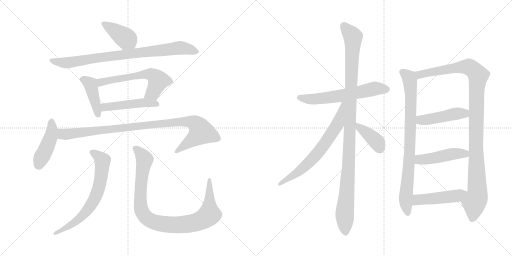
t = 0.00 s
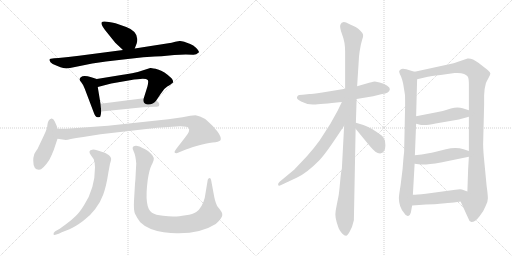
t = 2.84 s
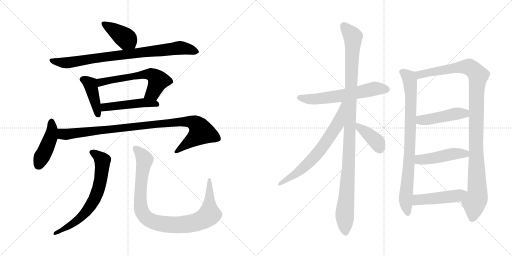
t = 5.68 s
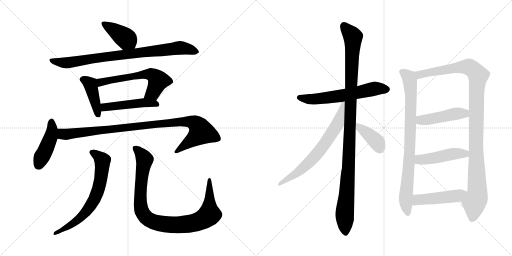
t = 8.52 s
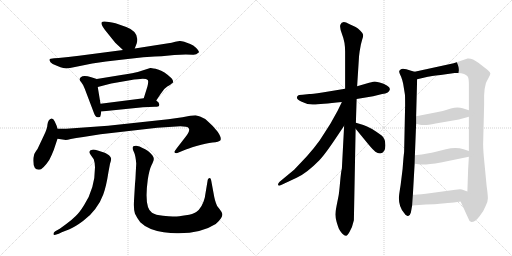
t = 11.36 s
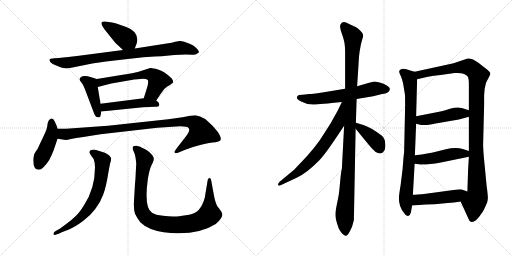
t = 14.21 s

The animated SVG that drew these frames (rendered in a browser with its animation timeline set to each time). Animation: 18 CSS @keyframes rules; one cycle of 14.21 s.

<svg version="1.1" viewBox="0 0 2048 1024" xmlns="http://www.w3.org/2000/svg">
  <g stroke="lightgray" stroke-dasharray="1,1" stroke-width="1" transform="scale(4, 4)">
    <line x1="0" y1="0" x2="256" y2="256"></line>
    <line x1="256" y1="0" x2="0" y2="256"></line>
    <line x1="128" y1="0" x2="128" y2="256"></line>
    <line x1="0" y1="128" x2="256" y2="128"></line>
    <line x1="256" y1="0" x2="512" y2="256"></line>
    <line x1="512" y1="0" x2="256" y2="256"></line>
    <line x1="384" y1="0" x2="384" y2="256"></line>
    <line x1="256" y1="128" x2="512" y2="128"></line>
  </g>
<g transform="scale(1, -1) translate(0, -850)">
   <style type="text/css">
    @keyframes keyframes0 {
      from {
       stroke: black;
       stroke-dashoffset: 406;
       stroke-width: 128;
       }
       57% {
       animation-timing-function: step-end;
       stroke: black;
       stroke-dashoffset: 0;
       stroke-width: 128;
       }
       to {
       stroke: black;
       stroke-width: 1024;
       }
       }
       #make-me-a-hanzi-animation-0 {
         animation: keyframes0 0.580404s both;
         animation-delay: 0.000000s;
         animation-timing-function: linear;
       }
    @keyframes keyframes1 {
      from {
       stroke: black;
       stroke-dashoffset: 844;
       stroke-width: 128;
       }
       73% {
       animation-timing-function: step-end;
       stroke: black;
       stroke-dashoffset: 0;
       stroke-width: 128;
       }
       to {
       stroke: black;
       stroke-width: 1024;
       }
       }
       #make-me-a-hanzi-animation-1 {
         animation: keyframes1 0.936849s both;
         animation-delay: 0.580404s;
         animation-timing-function: linear;
       }
    @keyframes keyframes2 {
      from {
       stroke: black;
       stroke-dashoffset: 420;
       stroke-width: 128;
       }
       58% {
       animation-timing-function: step-end;
       stroke: black;
       stroke-dashoffset: 0;
       stroke-width: 128;
       }
       to {
       stroke: black;
       stroke-width: 1024;
       }
       }
       #make-me-a-hanzi-animation-2 {
         animation: keyframes2 0.591797s both;
         animation-delay: 1.517253s;
         animation-timing-function: linear;
       }
    @keyframes keyframes3 {
      from {
       stroke: black;
       stroke-dashoffset: 600;
       stroke-width: 128;
       }
       66% {
       animation-timing-function: step-end;
       stroke: black;
       stroke-dashoffset: 0;
       stroke-width: 128;
       }
       to {
       stroke: black;
       stroke-width: 1024;
       }
       }
       #make-me-a-hanzi-animation-3 {
         animation: keyframes3 0.738281s both;
         animation-delay: 2.109050s;
         animation-timing-function: linear;
       }
    @keyframes keyframes4 {
      from {
       stroke: black;
       stroke-dashoffset: 479;
       stroke-width: 128;
       }
       61% {
       animation-timing-function: step-end;
       stroke: black;
       stroke-dashoffset: 0;
       stroke-width: 128;
       }
       to {
       stroke: black;
       stroke-width: 1024;
       }
       }
       #make-me-a-hanzi-animation-4 {
         animation: keyframes4 0.639811s both;
         animation-delay: 2.847331s;
         animation-timing-function: linear;
       }
    @keyframes keyframes5 {
      from {
       stroke: black;
       stroke-dashoffset: 442;
       stroke-width: 128;
       }
       59% {
       animation-timing-function: step-end;
       stroke: black;
       stroke-dashoffset: 0;
       stroke-width: 128;
       }
       to {
       stroke: black;
       stroke-width: 1024;
       }
       }
       #make-me-a-hanzi-animation-5 {
         animation: keyframes5 0.609701s both;
         animation-delay: 3.487142s;
         animation-timing-function: linear;
       }
    @keyframes keyframes6 {
      from {
       stroke: black;
       stroke-dashoffset: 980;
       stroke-width: 128;
       }
       76% {
       animation-timing-function: step-end;
       stroke: black;
       stroke-dashoffset: 0;
       stroke-width: 128;
       }
       to {
       stroke: black;
       stroke-width: 1024;
       }
       }
       #make-me-a-hanzi-animation-6 {
         animation: keyframes6 1.047526s both;
         animation-delay: 4.096843s;
         animation-timing-function: linear;
       }
    @keyframes keyframes7 {
      from {
       stroke: black;
       stroke-dashoffset: 679;
       stroke-width: 128;
       }
       69% {
       animation-timing-function: step-end;
       stroke: black;
       stroke-dashoffset: 0;
       stroke-width: 128;
       }
       to {
       stroke: black;
       stroke-width: 1024;
       }
       }
       #make-me-a-hanzi-animation-7 {
         animation: keyframes7 0.802572s both;
         animation-delay: 5.144369s;
         animation-timing-function: linear;
       }
    @keyframes keyframes8 {
      from {
       stroke: black;
       stroke-dashoffset: 958;
       stroke-width: 128;
       }
       76% {
       animation-timing-function: step-end;
       stroke: black;
       stroke-dashoffset: 0;
       stroke-width: 128;
       }
       to {
       stroke: black;
       stroke-width: 1024;
       }
       }
       #make-me-a-hanzi-animation-8 {
         animation: keyframes8 1.029622s both;
         animation-delay: 5.946941s;
         animation-timing-function: linear;
       }
    @keyframes keyframes9 {
      from {
       stroke: black;
       stroke-dashoffset: 609;
       stroke-width: 128;
       }
       66% {
       animation-timing-function: step-end;
       stroke: black;
       stroke-dashoffset: 0;
       stroke-width: 128;
       }
       to {
       stroke: black;
       stroke-width: 1024;
       }
       }
       #make-me-a-hanzi-animation-9 {
         animation: keyframes9 0.745605s both;
         animation-delay: 6.976563s;
         animation-timing-function: linear;
       }
    @keyframes keyframes10 {
      from {
       stroke: black;
       stroke-dashoffset: 1101;
       stroke-width: 128;
       }
       78% {
       animation-timing-function: step-end;
       stroke: black;
       stroke-dashoffset: 0;
       stroke-width: 128;
       }
       to {
       stroke: black;
       stroke-width: 1024;
       }
       }
       #make-me-a-hanzi-animation-10 {
         animation: keyframes10 1.145996s both;
         animation-delay: 7.722168s;
         animation-timing-function: linear;
       }
    @keyframes keyframes11 {
      from {
       stroke: black;
       stroke-dashoffset: 681;
       stroke-width: 128;
       }
       69% {
       animation-timing-function: step-end;
       stroke: black;
       stroke-dashoffset: 0;
       stroke-width: 128;
       }
       to {
       stroke: black;
       stroke-width: 1024;
       }
       }
       #make-me-a-hanzi-animation-11 {
         animation: keyframes11 0.804199s both;
         animation-delay: 8.868164s;
         animation-timing-function: linear;
       }
    @keyframes keyframes12 {
      from {
       stroke: black;
       stroke-dashoffset: 392;
       stroke-width: 128;
       }
       56% {
       animation-timing-function: step-end;
       stroke: black;
       stroke-dashoffset: 0;
       stroke-width: 128;
       }
       to {
       stroke: black;
       stroke-width: 1024;
       }
       }
       #make-me-a-hanzi-animation-12 {
         animation: keyframes12 0.569010s both;
         animation-delay: 9.672363s;
         animation-timing-function: linear;
       }
    @keyframes keyframes13 {
      from {
       stroke: black;
       stroke-dashoffset: 837;
       stroke-width: 128;
       }
       73% {
       animation-timing-function: step-end;
       stroke: black;
       stroke-dashoffset: 0;
       stroke-width: 128;
       }
       to {
       stroke: black;
       stroke-width: 1024;
       }
       }
       #make-me-a-hanzi-animation-13 {
         animation: keyframes13 0.931152s both;
         animation-delay: 10.241373s;
         animation-timing-function: linear;
       }
    @keyframes keyframes14 {
      from {
       stroke: black;
       stroke-dashoffset: 1097;
       stroke-width: 128;
       }
       78% {
       animation-timing-function: step-end;
       stroke: black;
       stroke-dashoffset: 0;
       stroke-width: 128;
       }
       to {
       stroke: black;
       stroke-width: 1024;
       }
       }
       #make-me-a-hanzi-animation-14 {
         animation: keyframes14 1.142741s both;
         animation-delay: 11.172525s;
         animation-timing-function: linear;
       }
    @keyframes keyframes15 {
      from {
       stroke: black;
       stroke-dashoffset: 458;
       stroke-width: 128;
       }
       60% {
       animation-timing-function: step-end;
       stroke: black;
       stroke-dashoffset: 0;
       stroke-width: 128;
       }
       to {
       stroke: black;
       stroke-width: 1024;
       }
       }
       #make-me-a-hanzi-animation-15 {
         animation: keyframes15 0.622721s both;
         animation-delay: 12.315266s;
         animation-timing-function: linear;
       }
    @keyframes keyframes16 {
      from {
       stroke: black;
       stroke-dashoffset: 467;
       stroke-width: 128;
       }
       60% {
       animation-timing-function: step-end;
       stroke: black;
       stroke-dashoffset: 0;
       stroke-width: 128;
       }
       to {
       stroke: black;
       stroke-width: 1024;
       }
       }
       #make-me-a-hanzi-animation-16 {
         animation: keyframes16 0.630046s both;
         animation-delay: 12.937987s;
         animation-timing-function: linear;
       }
    @keyframes keyframes17 {
      from {
       stroke: black;
       stroke-dashoffset: 475;
       stroke-width: 128;
       }
       61% {
       animation-timing-function: step-end;
       stroke: black;
       stroke-dashoffset: 0;
       stroke-width: 128;
       }
       to {
       stroke: black;
       stroke-width: 1024;
       }
       }
       #make-me-a-hanzi-animation-17 {
         animation: keyframes17 0.636556s both;
         animation-delay: 13.568033s;
         animation-timing-function: linear;
       }
</style>
<path d="M 539.0 656.0 L 547.0 677.0 Q 559.0 722.0 505.0 742.0 L 462.0 757.0 Q 411.0 769.0 407.0 761.0 Q 402.0 755.0 420.0 730.0 L 461.0 679.0 L 492.0 650.0 C 514.0 630.0 528.0 628.0 539.0 656.0 Z" fill="lightgray"></path> 
<path d="M 573.0 621.0 L 619.0 624.0 Q 629.0 625.0 646.0 625.0 Q 718.0 634.0 771.0 631.0 Q 783.0 629.0 796.0 641.0 Q 797.0 646.0 785.0 658.0 Q 773.0 670.0 761.0 674.0 L 737.0 683.0 Q 723.0 687.0 718.0 686.0 L 701.0 683.0 Q 689.0 679.0 667.0 676.0 L 539.0 656.0 L 492.0 650.0 L 316.0 627.0 Q 272.0 621.0 234.0 618.0 L 217.0 617.0 Q 199.0 617.0 198.0 611.0 Q 197.0 610.0 202.0 601.0 Q 208.0 594.0 225.0 588.0 L 242.0 581.0 Q 263.0 572.0 295.0 581.0 L 369.0 596.0 L 424.0 604.0 L 502.0 613.0 Q 538.0 618.0 573.0 621.0 Z" fill="lightgray"></path> 
<path d="M 387.0 534.0 L 365.0 541.0 Q 334.0 552.0 323.0 541.0 Q 318.0 536.0 318.0 532.0 Q 319.0 528.0 325.0 521.0 Q 332.0 513.0 339.0 495.0 L 375.0 400.0 Q 378.0 392.0 382.0 386.0 Q 386.0 379.0 396.0 381.0 Q 402.0 381.0 403.0 391.0 L 405.0 404.0 L 402.0 435.0 L 391.0 502.0 C 386.0 532.0 388.0 534.0 387.0 534.0 Z" fill="lightgray"></path> 
<path d="M 491.0 551.0 L 387.0 534.0 C 357.0 529.0 362.0 494.0 391.0 502.0 L 445.0 516.0 L 520.0 529.0 Q 555.0 535.0 571.0 535.0 Q 587.0 535.0 591.0 530.0 Q 595.0 525.0 590.0 505.0 L 575.0 457.0 C 566.0 428.0 608.0 423.0 625.0 448.0 L 643.0 475.0 Q 654.0 495.0 669.0 504.0 Q 684.0 512.0 692.0 520.0 Q 694.0 529.0 686.0 537.0 Q 657.0 565.0 632.0 572.0 Q 608.0 579.0 601.0 578.0 L 551.0 562.0 Q 500.0 551.0 491.0 551.0 Z" fill="lightgray"></path> 
<path d="M 405.0 404.0 L 572.0 421.0 L 620.0 423.0 Q 635.0 423.0 636.0 427.0 Q 641.0 438.0 625.0 448.0 C 607.0 461.0 605.0 461.0 575.0 457.0 L 402.0 435.0 C 372.0 431.0 375.0 401.0 405.0 404.0 Z" fill="lightgray"></path> 
<path d="M 156.0 171.0 Q 171.0 171.0 197.0 210.0 Q 206.0 227.0 215.0 250.0 L 230.0 295.0 C 236.0 313.0 236.0 313.0 230.0 335.0 L 227.0 346.0 L 219.0 364.0 Q 213.0 377.0 206.0 376.0 Q 192.0 371.0 190.0 353.0 Q 189.0 335.0 176.0 309.0 L 150.0 254.0 Q 137.0 237.0 136.0 229.0 Q 133.0 221.0 133.0 207.0 Q 133.0 171.0 156.0 171.0 Z" fill="lightgray"></path> 
<path d="M 230.0 295.0 L 257.0 291.0 Q 265.0 289.0 283.0 294.0 Q 302.0 298.0 333.0 302.0 L 402.0 313.0 L 629.0 339.0 L 690.0 343.0 Q 748.0 348.0 755.0 337.0 Q 762.0 326.0 741.0 301.0 L 707.0 257.0 Q 697.0 244.0 698.0 241.0 Q 699.0 237.0 707.0 237.0 L 741.0 251.0 Q 748.0 254.0 786.0 266.0 Q 825.0 278.0 850.0 280.0 Q 876.0 282.0 882.0 289.0 Q 887.0 301.0 869.0 325.0 Q 851.0 348.0 833.0 363.0 Q 818.0 378.0 800.0 384.0 L 782.0 389.0 L 761.0 387.0 L 730.0 381.0 L 673.0 373.0 L 432.0 347.0 L 265.0 335.0 L 230.0 335.0 C 200.0 335.0 200.0 299.0 230.0 295.0 Z" fill="lightgray"></path> 
<path d="M 434.0 163.0 L 440.0 195.0 Q 446.0 213.0 444.0 217.0 Q 444.0 221.0 436.0 229.0 Q 422.0 238.0 419.0 239.0 L 391.0 248.0 Q 374.0 253.0 369.0 251.0 Q 350.0 248.0 363.0 230.0 L 375.0 213.0 Q 379.0 202.0 380.0 181.0 Q 380.0 96.0 336.0 29.0 Q 318.0 0.0 303.0 -14.0 Q 289.0 -28.0 265.0 -46.0 L 239.0 -65.0 L 221.0 -75.0 Q 213.0 -81.0 214.0 -87.0 Q 215.0 -93.0 235.0 -85.0 L 247.0 -79.0 L 278.0 -67.0 Q 301.0 -57.0 332.0 -34.0 Q 363.0 -11.0 381.0 14.0 Q 401.0 39.0 413.0 72.0 Q 425.0 104.0 434.0 163.0 Z" fill="lightgray"></path> 
<path d="M 545.0 196.0 L 543.0 160.0 Q 542.0 131.0 540.0 115.0 L 536.0 47.0 Q 534.0 10.0 540.0 -5.0 Q 547.0 -20.0 561.0 -39.0 Q 593.0 -70.0 655.0 -79.0 Q 691.0 -84.0 715.0 -83.0 Q 805.0 -83.0 863.0 -46.0 Q 877.0 -34.0 884.0 -23.0 Q 891.0 -12.0 889.0 -5.0 Q 888.0 1.0 878.0 14.0 Q 867.0 24.0 864.0 37.0 Q 860.0 47.0 857.0 62.0 L 845.0 127.0 Q 844.0 133.0 842.0 136.0 Q 840.0 139.0 839.0 138.0 Q 833.0 137.0 831.0 131.0 L 819.0 59.0 Q 809.0 19.0 785.0 2.0 Q 772.0 -7.0 743.0 -11.0 Q 714.0 -16.0 698.0 -16.0 Q 682.0 -17.0 652.0 -13.0 Q 622.0 -10.0 608.0 -1.0 Q 576.0 19.0 591.0 131.0 Q 597.0 171.0 606.0 189.0 Q 615.0 207.0 615.0 213.0 Q 616.0 219.0 610.0 228.0 Q 595.0 248.0 568.0 259.0 Q 560.0 265.0 545.0 267.0 Q 521.0 268.0 536.0 241.0 Q 542.0 229.0 545.0 196.0 Z" fill="lightgray"></path> 
<path d="M 1426.5 454.0 L 1492.5 465.0 L 1528.5 474.0 Q 1557.5 477.0 1559.5 493.0 Q 1560.5 500.0 1547.5 508.0 Q 1535.5 516.0 1518.5 520.0 L 1499.5 524.0 Q 1496.5 524.0 1476.5 519.0 L 1428.5 505.0 L 1380.5 495.0 L 1289.5 480.0 Q 1245.5 474.0 1237.5 474.0 L 1210.5 471.0 Q 1192.5 471.0 1190.5 466.0 Q 1180.5 456.0 1204.5 444.0 Q 1228.5 431.0 1254.5 432.0 Q 1280.5 433.0 1367.5 442.0 L 1426.5 454.0 Z" fill="lightgray"></path> 
<path d="M 1423.5 359.0 L 1426.5 454.0 L 1428.5 505.0 L 1435.5 615.0 Q 1435.5 623.0 1438.5 644.0 L 1443.5 672.0 L 1448.5 691.0 Q 1453.5 705.0 1452.5 711.0 Q 1452.5 716.0 1441.5 727.0 Q 1431.5 737.0 1422.5 742.0 L 1396.5 754.0 Q 1368.5 771.0 1361.5 751.0 Q 1357.5 741.0 1368.5 712.0 Q 1380.5 682.0 1380.5 644.0 L 1380.5 495.0 L 1376.5 347.0 L 1367.5 176.0 Q 1364.5 167.0 1360.5 123.0 Q 1356.5 79.0 1354.5 68.0 L 1346.5 28.0 Q 1341.5 4.0 1341.5 -8.0 Q 1341.5 -21.0 1346.5 -38.0 Q 1351.5 -55.0 1355.5 -65.0 Q 1360.5 -75.0 1368.5 -84.0 Q 1377.5 -93.0 1383.5 -93.0 Q 1388.5 -95.0 1398.5 -77.0 Q 1409.5 -59.0 1415.5 -31.0 L 1422.5 335.0 L 1423.5 359.0 Z" fill="lightgray"></path> 
<path d="M 1367.5 442.0 L 1350.5 407.0 L 1321.5 355.0 L 1278.5 288.0 Q 1258.5 260.0 1227.5 225.0 L 1176.5 171.0 L 1118.5 123.0 Q 1110.5 115.0 1112.5 110.0 Q 1114.5 105.0 1124.5 110.0 L 1186.5 139.0 Q 1226.5 157.0 1277.5 209.0 Q 1301.5 234.0 1352.5 311.0 L 1376.5 347.0 C 1452.5 460.0 1380.5 469.0 1367.5 442.0 Z" fill="lightgray"></path> 
<path d="M 1520.5 236.0 Q 1541.5 240.0 1541.5 268.0 Q 1541.5 296.0 1526.5 308.0 Q 1480.5 342.0 1453.5 350.0 L 1423.5 359.0 C 1396.5 367.0 1403.5 358.0 1422.5 335.0 L 1472.5 274.0 Q 1492.5 250.0 1501.5 243.0 Q 1510.5 236.0 1520.5 236.0 Z" fill="lightgray"></path> 
<path d="M 1658.5 563.0 L 1644.5 567.0 Q 1609.5 580.0 1602.5 572.0 Q 1596.5 568.0 1596.5 563.0 Q 1597.5 557.0 1604.5 543.0 Q 1610.5 527.0 1612.5 516.0 L 1619.5 473.0 Q 1620.5 470.0 1620.5 429.0 L 1616.5 242.0 Q 1614.5 229.0 1610.5 175.0 L 1602.5 110.0 Q 1595.5 67.0 1595.5 58.0 Q 1595.5 22.0 1616.5 -2.0 Q 1624.5 -16.0 1632.5 -14.0 Q 1640.5 -12.0 1643.5 0.0 L 1648.5 28.0 L 1651.5 71.0 L 1658.5 195.0 L 1659.5 229.0 L 1664.5 355.0 L 1664.5 385.0 L 1668.5 533.0 C 1669.5 560.0 1669.5 560.0 1658.5 563.0 Z" fill="lightgray"></path> 
<path d="M 1936.5 469.0 L 1938.5 494.0 L 1943.5 517.0 Q 1945.5 523.0 1953.5 537.0 Q 1961.5 551.0 1961.5 556.0 Q 1961.5 561.0 1949.5 571.0 L 1913.5 599.0 Q 1888.5 618.0 1870.5 616.0 L 1814.5 597.0 L 1658.5 563.0 C 1629.5 557.0 1639.5 526.0 1668.5 533.0 L 1711.5 543.0 Q 1720.5 545.0 1762.5 550.0 L 1818.5 558.0 Q 1860.5 561.0 1871.5 543.0 Q 1875.5 535.0 1875.5 512.0 L 1875.5 409.0 L 1875.5 383.0 L 1875.5 246.0 L 1875.5 223.0 L 1872.5 173.0 L 1869.5 84.0 C 1868.5 54.0 1830.5 71.0 1842.5 44.0 L 1872.5 -22.0 Q 1876.5 -36.0 1885.5 -38.0 Q 1900.5 -38.0 1917.5 -16.0 Q 1935.5 6.0 1942.5 26.0 Q 1951.5 42.0 1951.5 57.0 Q 1951.5 71.0 1946.5 106.0 L 1938.5 190.0 Q 1932.5 248.0 1932.5 273.0 L 1936.5 432.0 L 1936.5 469.0 Z" fill="lightgray"></path> 
<path d="M 1664.5 355.0 L 1684.5 350.0 L 1697.5 350.0 Q 1705.5 349.0 1742.5 356.0 L 1835.5 372.0 L 1875.5 383.0 C 1904.5 391.0 1904.5 400.0 1875.5 409.0 L 1850.5 417.0 Q 1829.5 424.0 1803.5 416.0 Q 1778.5 407.0 1746.5 401.0 L 1664.5 385.0 C 1635.5 379.0 1635.5 362.0 1664.5 355.0 Z" fill="lightgray"></path> 
<path d="M 1658.5 195.0 L 1674.5 193.0 Q 1698.5 189.0 1763.5 200.0 L 1875.5 223.0 C 1904.5 229.0 1903.5 237.0 1875.5 246.0 L 1854.5 253.0 Q 1823.5 263.0 1783.5 253.0 L 1739.5 242.0 Q 1718.5 236.0 1659.5 229.0 C 1629.5 225.0 1628.5 199.0 1658.5 195.0 Z" fill="lightgray"></path> 
<path d="M 1648.5 28.0 L 1703.5 32.0 Q 1743.5 33.0 1758.5 35.0 L 1791.5 38.0 Q 1814.5 40.0 1842.5 44.0 C 1872.5 48.0 1897.5 74.0 1869.5 84.0 L 1847.5 92.0 Q 1841.5 94.0 1821.5 91.0 L 1703.5 75.0 Q 1665.5 71.0 1651.5 71.0 C 1621.5 70.0 1618.5 26.0 1648.5 28.0 Z" fill="lightgray"></path> 
      <clipPath id="make-me-a-hanzi-clip-0">
      <path d="M 539.0 656.0 L 547.0 677.0 Q 559.0 722.0 505.0 742.0 L 462.0 757.0 Q 411.0 769.0 407.0 761.0 Q 402.0 755.0 420.0 730.0 L 461.0 679.0 L 492.0 650.0 C 514.0 630.0 528.0 628.0 539.0 656.0 Z" fill="lightgray"></path>
      </clipPath>
      <path clip-path="url(#make-me-a-hanzi-clip-0)" d="M 412.0 757.0 L 508.0 693.0 L 530.0 666.0 " fill="none" id="make-me-a-hanzi-animation-0" stroke-dasharray="278 556" stroke-linecap="round"></path>

      <clipPath id="make-me-a-hanzi-clip-1">
      <path d="M 573.0 621.0 L 619.0 624.0 Q 629.0 625.0 646.0 625.0 Q 718.0 634.0 771.0 631.0 Q 783.0 629.0 796.0 641.0 Q 797.0 646.0 785.0 658.0 Q 773.0 670.0 761.0 674.0 L 737.0 683.0 Q 723.0 687.0 718.0 686.0 L 701.0 683.0 Q 689.0 679.0 667.0 676.0 L 539.0 656.0 L 492.0 650.0 L 316.0 627.0 Q 272.0 621.0 234.0 618.0 L 217.0 617.0 Q 199.0 617.0 198.0 611.0 Q 197.0 610.0 202.0 601.0 Q 208.0 594.0 225.0 588.0 L 242.0 581.0 Q 263.0 572.0 295.0 581.0 L 369.0 596.0 L 424.0 604.0 L 502.0 613.0 Q 538.0 618.0 573.0 621.0 Z" fill="lightgray"></path>
      </clipPath>
      <path clip-path="url(#make-me-a-hanzi-clip-1)" d="M 205.0 608.0 L 261.0 598.0 L 725.0 659.0 L 786.0 642.0 " fill="none" id="make-me-a-hanzi-animation-1" stroke-dasharray="716 1432" stroke-linecap="round"></path>

      <clipPath id="make-me-a-hanzi-clip-2">
      <path d="M 387.0 534.0 L 365.0 541.0 Q 334.0 552.0 323.0 541.0 Q 318.0 536.0 318.0 532.0 Q 319.0 528.0 325.0 521.0 Q 332.0 513.0 339.0 495.0 L 375.0 400.0 Q 378.0 392.0 382.0 386.0 Q 386.0 379.0 396.0 381.0 Q 402.0 381.0 403.0 391.0 L 405.0 404.0 L 402.0 435.0 L 391.0 502.0 C 386.0 532.0 388.0 534.0 387.0 534.0 Z" fill="lightgray"></path>
      </clipPath>
      <path clip-path="url(#make-me-a-hanzi-clip-2)" d="M 329.0 532.0 L 351.0 524.0 L 361.0 513.0 L 392.0 391.0 " fill="none" id="make-me-a-hanzi-animation-2" stroke-dasharray="292 584" stroke-linecap="round"></path>

      <clipPath id="make-me-a-hanzi-clip-3">
      <path d="M 491.0 551.0 L 387.0 534.0 C 357.0 529.0 362.0 494.0 391.0 502.0 L 445.0 516.0 L 520.0 529.0 Q 555.0 535.0 571.0 535.0 Q 587.0 535.0 591.0 530.0 Q 595.0 525.0 590.0 505.0 L 575.0 457.0 C 566.0 428.0 608.0 423.0 625.0 448.0 L 643.0 475.0 Q 654.0 495.0 669.0 504.0 Q 684.0 512.0 692.0 520.0 Q 694.0 529.0 686.0 537.0 Q 657.0 565.0 632.0 572.0 Q 608.0 579.0 601.0 578.0 L 551.0 562.0 Q 500.0 551.0 491.0 551.0 Z" fill="lightgray"></path>
      </clipPath>
      <path clip-path="url(#make-me-a-hanzi-clip-3)" d="M 397.0 508.0 L 402.0 520.0 L 426.0 527.0 L 542.0 548.0 L 604.0 552.0 L 633.0 528.0 L 611.0 479.0 L 582.0 461.0 " fill="none" id="make-me-a-hanzi-animation-3" stroke-dasharray="472 944" stroke-linecap="round"></path>

      <clipPath id="make-me-a-hanzi-clip-4">
      <path d="M 405.0 404.0 L 572.0 421.0 L 620.0 423.0 Q 635.0 423.0 636.0 427.0 Q 641.0 438.0 625.0 448.0 C 607.0 461.0 605.0 461.0 575.0 457.0 L 402.0 435.0 C 372.0 431.0 375.0 401.0 405.0 404.0 Z" fill="lightgray"></path>
      </clipPath>
      <path clip-path="url(#make-me-a-hanzi-clip-4)" d="M 412.0 412.0 L 419.0 421.0 L 554.0 438.0 L 617.0 437.0 L 629.0 432.0 " fill="none" id="make-me-a-hanzi-animation-4" stroke-dasharray="351 702" stroke-linecap="round"></path>

      <clipPath id="make-me-a-hanzi-clip-5">
      <path d="M 156.0 171.0 Q 171.0 171.0 197.0 210.0 Q 206.0 227.0 215.0 250.0 L 230.0 295.0 C 236.0 313.0 236.0 313.0 230.0 335.0 L 227.0 346.0 L 219.0 364.0 Q 213.0 377.0 206.0 376.0 Q 192.0 371.0 190.0 353.0 Q 189.0 335.0 176.0 309.0 L 150.0 254.0 Q 137.0 237.0 136.0 229.0 Q 133.0 221.0 133.0 207.0 Q 133.0 171.0 156.0 171.0 Z" fill="lightgray"></path>
      </clipPath>
      <path clip-path="url(#make-me-a-hanzi-clip-5)" d="M 206.0 365.0 L 209.0 335.0 L 203.0 302.0 L 155.0 190.0 " fill="none" id="make-me-a-hanzi-animation-5" stroke-dasharray="314 628" stroke-linecap="round"></path>

      <clipPath id="make-me-a-hanzi-clip-6">
      <path d="M 230.0 295.0 L 257.0 291.0 Q 265.0 289.0 283.0 294.0 Q 302.0 298.0 333.0 302.0 L 402.0 313.0 L 629.0 339.0 L 690.0 343.0 Q 748.0 348.0 755.0 337.0 Q 762.0 326.0 741.0 301.0 L 707.0 257.0 Q 697.0 244.0 698.0 241.0 Q 699.0 237.0 707.0 237.0 L 741.0 251.0 Q 748.0 254.0 786.0 266.0 Q 825.0 278.0 850.0 280.0 Q 876.0 282.0 882.0 289.0 Q 887.0 301.0 869.0 325.0 Q 851.0 348.0 833.0 363.0 Q 818.0 378.0 800.0 384.0 L 782.0 389.0 L 761.0 387.0 L 730.0 381.0 L 673.0 373.0 L 432.0 347.0 L 265.0 335.0 L 230.0 335.0 C 200.0 335.0 200.0 299.0 230.0 295.0 Z" fill="lightgray"></path>
      </clipPath>
      <path clip-path="url(#make-me-a-hanzi-clip-6)" d="M 236.0 328.0 L 249.0 315.0 L 263.0 313.0 L 711.0 362.0 L 758.0 363.0 L 779.0 357.0 L 805.0 322.0 L 704.0 242.0 " fill="none" id="make-me-a-hanzi-animation-6" stroke-dasharray="852 1704" stroke-linecap="round"></path>

      <clipPath id="make-me-a-hanzi-clip-7">
      <path d="M 434.0 163.0 L 440.0 195.0 Q 446.0 213.0 444.0 217.0 Q 444.0 221.0 436.0 229.0 Q 422.0 238.0 419.0 239.0 L 391.0 248.0 Q 374.0 253.0 369.0 251.0 Q 350.0 248.0 363.0 230.0 L 375.0 213.0 Q 379.0 202.0 380.0 181.0 Q 380.0 96.0 336.0 29.0 Q 318.0 0.0 303.0 -14.0 Q 289.0 -28.0 265.0 -46.0 L 239.0 -65.0 L 221.0 -75.0 Q 213.0 -81.0 214.0 -87.0 Q 215.0 -93.0 235.0 -85.0 L 247.0 -79.0 L 278.0 -67.0 Q 301.0 -57.0 332.0 -34.0 Q 363.0 -11.0 381.0 14.0 Q 401.0 39.0 413.0 72.0 Q 425.0 104.0 434.0 163.0 Z" fill="lightgray"></path>
      </clipPath>
      <path clip-path="url(#make-me-a-hanzi-clip-7)" d="M 368.0 240.0 L 392.0 226.0 L 409.0 204.0 L 404.0 140.0 L 383.0 63.0 L 353.0 14.0 L 316.0 -27.0 L 220.0 -82.0 " fill="none" id="make-me-a-hanzi-animation-7" stroke-dasharray="551 1102" stroke-linecap="round"></path>

      <clipPath id="make-me-a-hanzi-clip-8">
      <path d="M 545.0 196.0 L 543.0 160.0 Q 542.0 131.0 540.0 115.0 L 536.0 47.0 Q 534.0 10.0 540.0 -5.0 Q 547.0 -20.0 561.0 -39.0 Q 593.0 -70.0 655.0 -79.0 Q 691.0 -84.0 715.0 -83.0 Q 805.0 -83.0 863.0 -46.0 Q 877.0 -34.0 884.0 -23.0 Q 891.0 -12.0 889.0 -5.0 Q 888.0 1.0 878.0 14.0 Q 867.0 24.0 864.0 37.0 Q 860.0 47.0 857.0 62.0 L 845.0 127.0 Q 844.0 133.0 842.0 136.0 Q 840.0 139.0 839.0 138.0 Q 833.0 137.0 831.0 131.0 L 819.0 59.0 Q 809.0 19.0 785.0 2.0 Q 772.0 -7.0 743.0 -11.0 Q 714.0 -16.0 698.0 -16.0 Q 682.0 -17.0 652.0 -13.0 Q 622.0 -10.0 608.0 -1.0 Q 576.0 19.0 591.0 131.0 Q 597.0 171.0 606.0 189.0 Q 615.0 207.0 615.0 213.0 Q 616.0 219.0 610.0 228.0 Q 595.0 248.0 568.0 259.0 Q 560.0 265.0 545.0 267.0 Q 521.0 268.0 536.0 241.0 Q 542.0 229.0 545.0 196.0 Z" fill="lightgray"></path>
      </clipPath>
      <path clip-path="url(#make-me-a-hanzi-clip-8)" d="M 542.0 253.0 L 564.0 234.0 L 577.0 210.0 L 563.0 107.0 L 565.0 13.0 L 580.0 -16.0 L 612.0 -37.0 L 668.0 -48.0 L 723.0 -49.0 L 782.0 -40.0 L 826.0 -19.0 L 838.0 -8.0 L 837.0 132.0 " fill="none" id="make-me-a-hanzi-animation-8" stroke-dasharray="830 1660" stroke-linecap="round"></path>

      <clipPath id="make-me-a-hanzi-clip-9">
      <path d="M 1426.5 454.0 L 1492.5 465.0 L 1528.5 474.0 Q 1557.5 477.0 1559.5 493.0 Q 1560.5 500.0 1547.5 508.0 Q 1535.5 516.0 1518.5 520.0 L 1499.5 524.0 Q 1496.5 524.0 1476.5 519.0 L 1428.5 505.0 L 1380.5 495.0 L 1289.5 480.0 Q 1245.5 474.0 1237.5 474.0 L 1210.5 471.0 Q 1192.5 471.0 1190.5 466.0 Q 1180.5 456.0 1204.5 444.0 Q 1228.5 431.0 1254.5 432.0 Q 1280.5 433.0 1367.5 442.0 L 1426.5 454.0 Z" fill="lightgray"></path>
      </clipPath>
      <path clip-path="url(#make-me-a-hanzi-clip-9)" d="M 1198.5 459.0 L 1275.5 455.0 L 1370.5 467.0 L 1499.5 496.0 L 1547.5 493.0 " fill="none" id="make-me-a-hanzi-animation-9" stroke-dasharray="481 962" stroke-linecap="round"></path>

      <clipPath id="make-me-a-hanzi-clip-10">
      <path d="M 1423.5 359.0 L 1426.5 454.0 L 1428.5 505.0 L 1435.5 615.0 Q 1435.5 623.0 1438.5 644.0 L 1443.5 672.0 L 1448.5 691.0 Q 1453.5 705.0 1452.5 711.0 Q 1452.5 716.0 1441.5 727.0 Q 1431.5 737.0 1422.5 742.0 L 1396.5 754.0 Q 1368.5 771.0 1361.5 751.0 Q 1357.5 741.0 1368.5 712.0 Q 1380.5 682.0 1380.5 644.0 L 1380.5 495.0 L 1376.5 347.0 L 1367.5 176.0 Q 1364.5 167.0 1360.5 123.0 Q 1356.5 79.0 1354.5 68.0 L 1346.5 28.0 Q 1341.5 4.0 1341.5 -8.0 Q 1341.5 -21.0 1346.5 -38.0 Q 1351.5 -55.0 1355.5 -65.0 Q 1360.5 -75.0 1368.5 -84.0 Q 1377.5 -93.0 1383.5 -93.0 Q 1388.5 -95.0 1398.5 -77.0 Q 1409.5 -59.0 1415.5 -31.0 L 1422.5 335.0 L 1423.5 359.0 Z" fill="lightgray"></path>
      </clipPath>
      <path clip-path="url(#make-me-a-hanzi-clip-10)" d="M 1375.5 748.0 L 1411.5 702.0 L 1394.5 198.0 L 1378.5 -12.0 L 1382.5 -84.0 " fill="none" id="make-me-a-hanzi-animation-10" stroke-dasharray="973 1946" stroke-linecap="round"></path>

      <clipPath id="make-me-a-hanzi-clip-11">
      <path d="M 1367.5 442.0 L 1350.5 407.0 L 1321.5 355.0 L 1278.5 288.0 Q 1258.5 260.0 1227.5 225.0 L 1176.5 171.0 L 1118.5 123.0 Q 1110.5 115.0 1112.5 110.0 Q 1114.5 105.0 1124.5 110.0 L 1186.5 139.0 Q 1226.5 157.0 1277.5 209.0 Q 1301.5 234.0 1352.5 311.0 L 1376.5 347.0 C 1452.5 460.0 1380.5 469.0 1367.5 442.0 Z" fill="lightgray"></path>
      </clipPath>
      <path clip-path="url(#make-me-a-hanzi-clip-11)" d="M 1374.5 438.0 L 1351.5 355.0 L 1284.5 255.0 L 1202.5 169.0 L 1118.5 115.0 " fill="none" id="make-me-a-hanzi-animation-11" stroke-dasharray="553 1106" stroke-linecap="round"></path>

      <clipPath id="make-me-a-hanzi-clip-12">
      <path d="M 1520.5 236.0 Q 1541.5 240.0 1541.5 268.0 Q 1541.5 296.0 1526.5 308.0 Q 1480.5 342.0 1453.5 350.0 L 1423.5 359.0 C 1396.5 367.0 1403.5 358.0 1422.5 335.0 L 1472.5 274.0 Q 1492.5 250.0 1501.5 243.0 Q 1510.5 236.0 1520.5 236.0 Z" fill="lightgray"></path>
      </clipPath>
      <path clip-path="url(#make-me-a-hanzi-clip-12)" d="M 1429.5 353.0 L 1435.5 340.0 L 1508.5 281.0 L 1518.5 255.0 " fill="none" id="make-me-a-hanzi-animation-12" stroke-dasharray="264 528" stroke-linecap="round"></path>

      <clipPath id="make-me-a-hanzi-clip-13">
      <path d="M 1658.5 563.0 L 1644.5 567.0 Q 1609.5 580.0 1602.5 572.0 Q 1596.5 568.0 1596.5 563.0 Q 1597.5 557.0 1604.5 543.0 Q 1610.5 527.0 1612.5 516.0 L 1619.5 473.0 Q 1620.5 470.0 1620.5 429.0 L 1616.5 242.0 Q 1614.5 229.0 1610.5 175.0 L 1602.5 110.0 Q 1595.5 67.0 1595.5 58.0 Q 1595.5 22.0 1616.5 -2.0 Q 1624.5 -16.0 1632.5 -14.0 Q 1640.5 -12.0 1643.5 0.0 L 1648.5 28.0 L 1651.5 71.0 L 1658.5 195.0 L 1659.5 229.0 L 1664.5 355.0 L 1664.5 385.0 L 1668.5 533.0 C 1669.5 560.0 1669.5 560.0 1658.5 563.0 Z" fill="lightgray"></path>
      </clipPath>
      <path clip-path="url(#make-me-a-hanzi-clip-13)" d="M 1607.5 562.0 L 1635.5 539.0 L 1643.5 482.0 L 1639.5 253.0 L 1622.5 51.0 L 1630.5 -4.0 " fill="none" id="make-me-a-hanzi-animation-13" stroke-dasharray="709 1418" stroke-linecap="round"></path>

      <clipPath id="make-me-a-hanzi-clip-14">
      <path d="M 1936.5 469.0 L 1938.5 494.0 L 1943.5 517.0 Q 1945.5 523.0 1953.5 537.0 Q 1961.5 551.0 1961.5 556.0 Q 1961.5 561.0 1949.5 571.0 L 1913.5 599.0 Q 1888.5 618.0 1870.5 616.0 L 1814.5 597.0 L 1658.5 563.0 C 1629.5 557.0 1639.5 526.0 1668.5 533.0 L 1711.5 543.0 Q 1720.5 545.0 1762.5 550.0 L 1818.5 558.0 Q 1860.5 561.0 1871.5 543.0 Q 1875.5 535.0 1875.5 512.0 L 1875.5 409.0 L 1875.5 383.0 L 1875.5 246.0 L 1875.5 223.0 L 1872.5 173.0 L 1869.5 84.0 C 1868.5 54.0 1830.5 71.0 1842.5 44.0 L 1872.5 -22.0 Q 1876.5 -36.0 1885.5 -38.0 Q 1900.5 -38.0 1917.5 -16.0 Q 1935.5 6.0 1942.5 26.0 Q 1951.5 42.0 1951.5 57.0 Q 1951.5 71.0 1946.5 106.0 L 1938.5 190.0 Q 1932.5 248.0 1932.5 273.0 L 1936.5 432.0 L 1936.5 469.0 Z" fill="lightgray"></path>
      </clipPath>
      <path clip-path="url(#make-me-a-hanzi-clip-14)" d="M 1667.5 558.0 L 1678.5 551.0 L 1810.5 577.0 L 1874.5 583.0 L 1898.5 567.0 L 1912.5 547.0 L 1905.5 475.0 L 1903.5 268.0 L 1909.5 78.0 L 1896.5 39.0 L 1887.5 -26.0 " fill="none" id="make-me-a-hanzi-animation-14" stroke-dasharray="969 1938" stroke-linecap="round"></path>

      <clipPath id="make-me-a-hanzi-clip-15">
      <path d="M 1664.5 355.0 L 1684.5 350.0 L 1697.5 350.0 Q 1705.5 349.0 1742.5 356.0 L 1835.5 372.0 L 1875.5 383.0 C 1904.5 391.0 1904.5 400.0 1875.5 409.0 L 1850.5 417.0 Q 1829.5 424.0 1803.5 416.0 Q 1778.5 407.0 1746.5 401.0 L 1664.5 385.0 C 1635.5 379.0 1635.5 362.0 1664.5 355.0 Z" fill="lightgray"></path>
      </clipPath>
      <path clip-path="url(#make-me-a-hanzi-clip-15)" d="M 1673.5 378.0 L 1683.5 369.0 L 1728.5 374.0 L 1816.5 395.0 L 1858.5 396.0 L 1866.5 403.0 " fill="none" id="make-me-a-hanzi-animation-15" stroke-dasharray="330 660" stroke-linecap="round"></path>

      <clipPath id="make-me-a-hanzi-clip-16">
      <path d="M 1658.5 195.0 L 1674.5 193.0 Q 1698.5 189.0 1763.5 200.0 L 1875.5 223.0 C 1904.5 229.0 1903.5 237.0 1875.5 246.0 L 1854.5 253.0 Q 1823.5 263.0 1783.5 253.0 L 1739.5 242.0 Q 1718.5 236.0 1659.5 229.0 C 1629.5 225.0 1628.5 199.0 1658.5 195.0 Z" fill="lightgray"></path>
      </clipPath>
      <path clip-path="url(#make-me-a-hanzi-clip-16)" d="M 1663.5 201.0 L 1680.5 212.0 L 1821.5 235.0 L 1860.5 235.0 L 1867.5 229.0 " fill="none" id="make-me-a-hanzi-animation-16" stroke-dasharray="339 678" stroke-linecap="round"></path>

      <clipPath id="make-me-a-hanzi-clip-17">
      <path d="M 1648.5 28.0 L 1703.5 32.0 Q 1743.5 33.0 1758.5 35.0 L 1791.5 38.0 Q 1814.5 40.0 1842.5 44.0 C 1872.5 48.0 1897.5 74.0 1869.5 84.0 L 1847.5 92.0 Q 1841.5 94.0 1821.5 91.0 L 1703.5 75.0 Q 1665.5 71.0 1651.5 71.0 C 1621.5 70.0 1618.5 26.0 1648.5 28.0 Z" fill="lightgray"></path>
      </clipPath>
      <path clip-path="url(#make-me-a-hanzi-clip-17)" d="M 1654.5 35.0 L 1670.5 51.0 L 1828.5 67.0 L 1862.5 82.0 " fill="none" id="make-me-a-hanzi-animation-17" stroke-dasharray="347 694" stroke-linecap="round"></path>

</g>
</svg>
